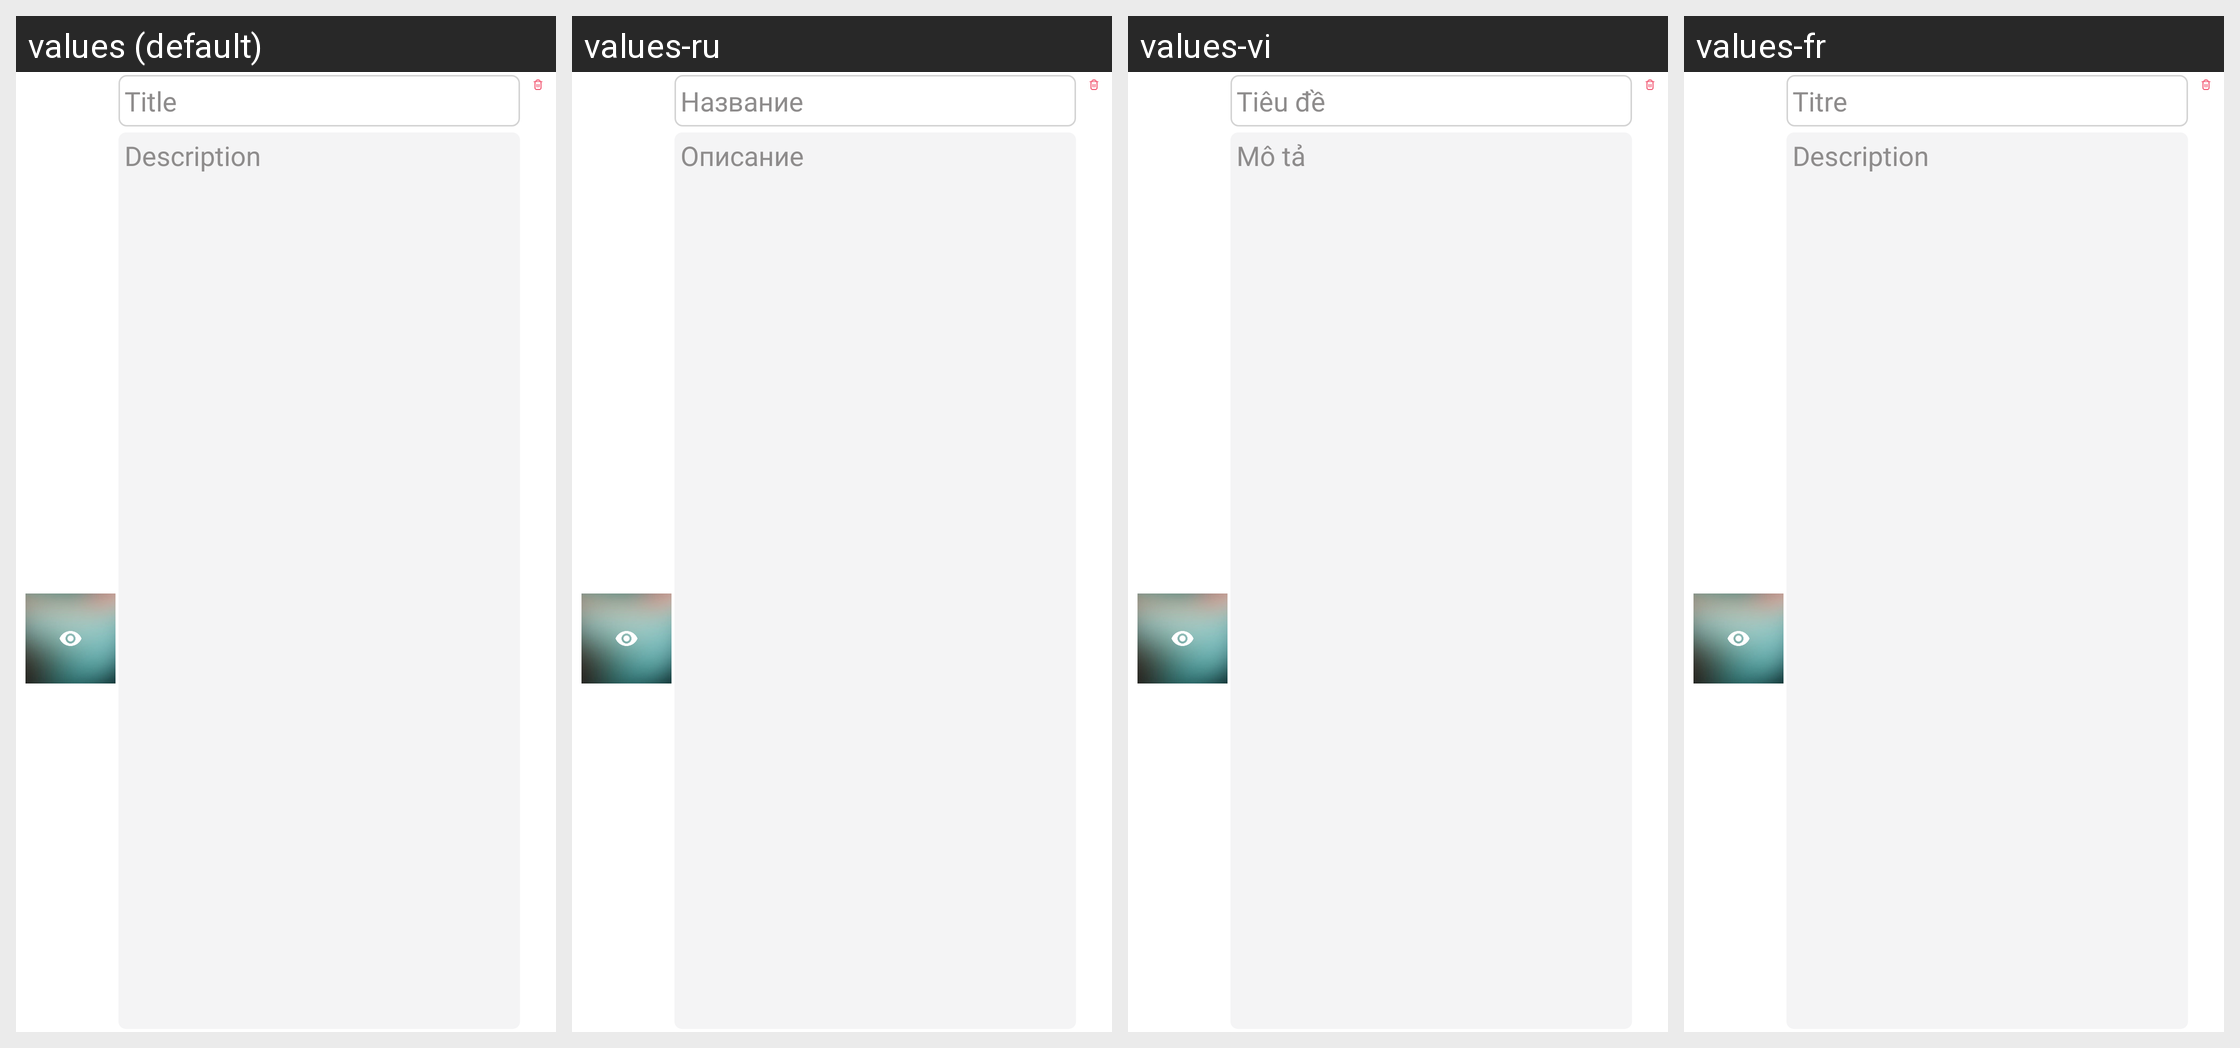

Locale-by-locale string values for the Android screen shown in this grid:
Android screen res/layout/adapter_capture_image.xml rendered under 4 locales, left to right: values (default), values-ru, values-vi, values-fr. Device: Nexus 5 (rendered at 1080×1920; each locale shown at half size, 540×960, under a caption strip naming it); theme Theme.SANCLM.
Other locales in the repository, not shown: values-ar, values-es, values-my, values-pt, values-th, values-zh.
Strings drawn on this screen, with the default value and each locale's value (text and hints the layout hard-codes, and strings that could not be matched under every locale, appear in the picture but are not listed):

title
  values: Title
  values-ru: Название
  values-vi: Tiêu đề
  values-fr: Titre

description
  values: Description
  values-ru: Описание
  values-vi: Mô tả
  values-fr: Description
